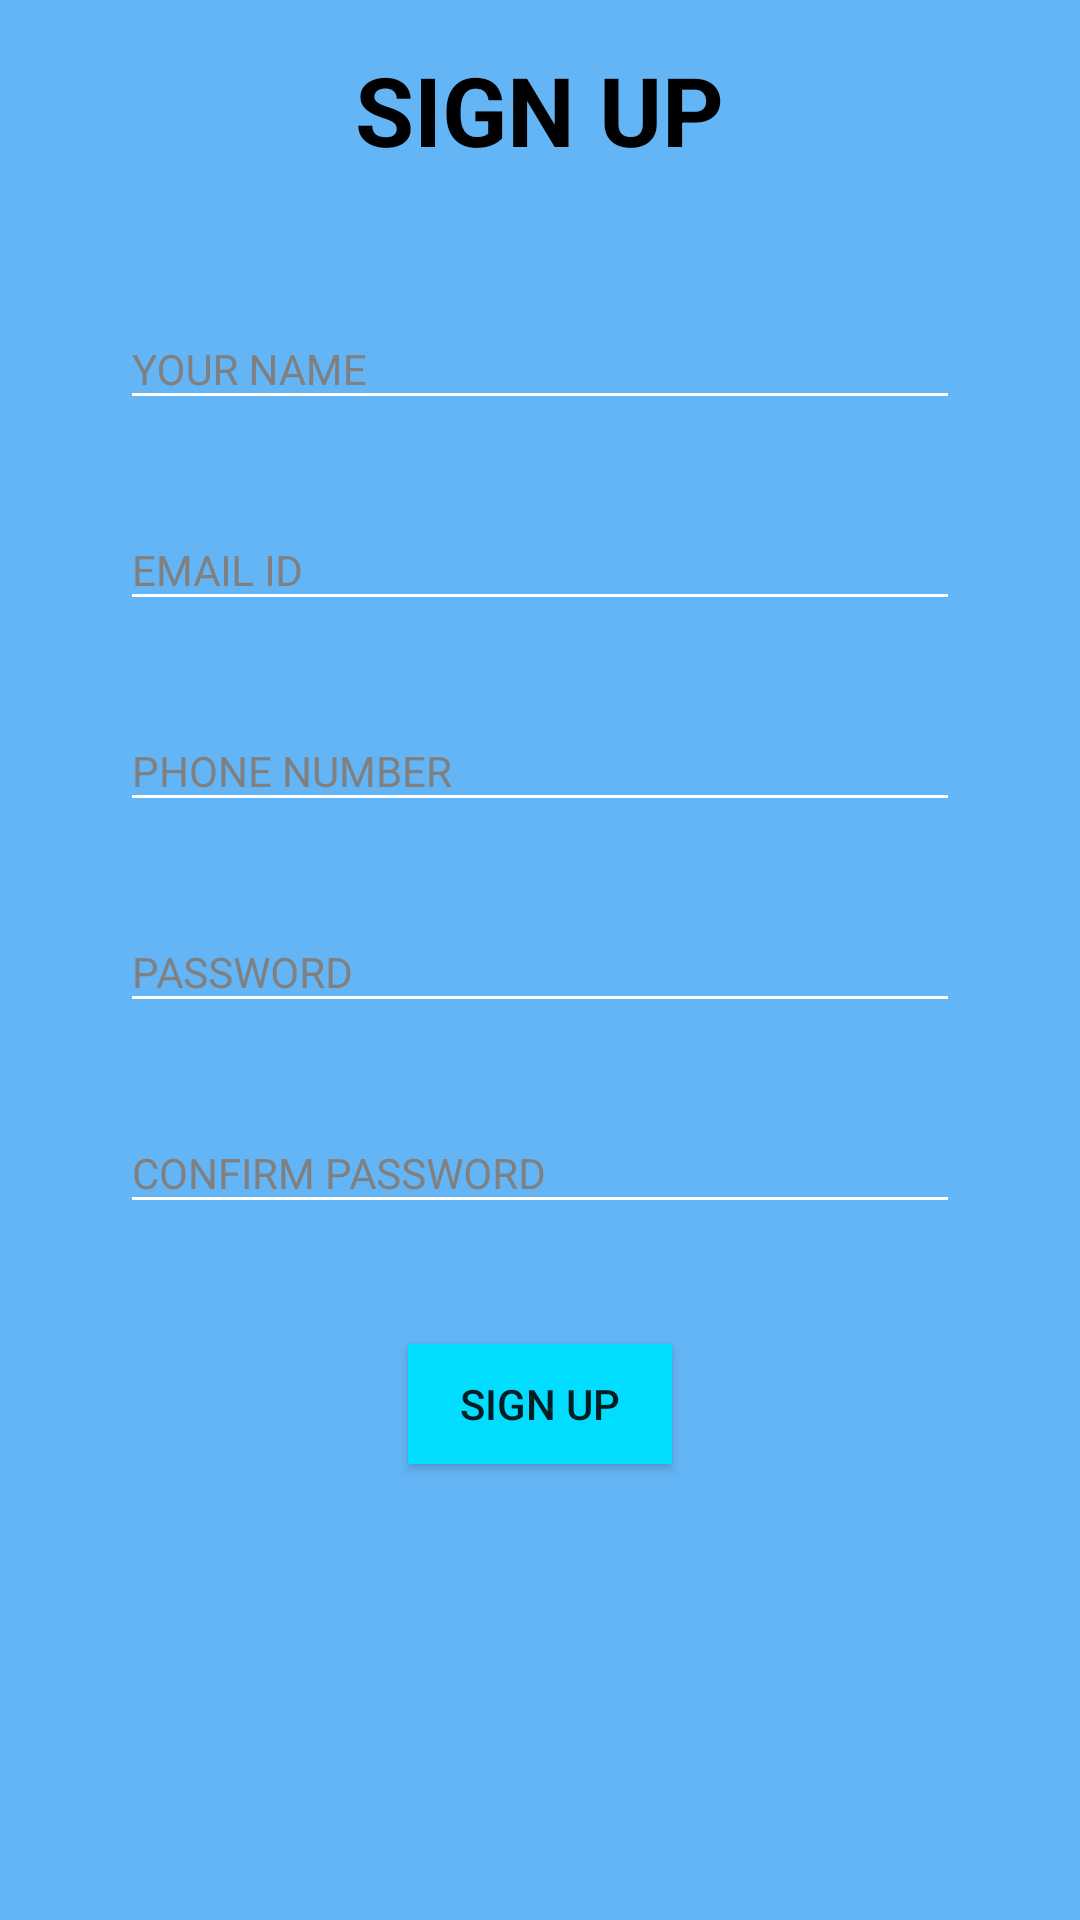

This screen was rendered from an Android layout file. Write that file and the resources it references.
<!-- AndroidManifest.xml: application theme AppTheme -->
<!-- res/layout/activity_sign_up.xml -->
<?xml version="1.0" encoding="utf-8"?>
<RelativeLayout xmlns:android="http://schemas.android.com/apk/res/android"
    xmlns:tools="http://schemas.android.com/tools"
    android:layout_width="match_parent"
    android:layout_height="match_parent"
    android:background="@drawable/activity_main_background"
    tools:context="com.example.savss.expensetracker.SignUpActivity">

    <TextView
        android:id="@+id/signUpTextView"
        android:layout_width="wrap_content"
        android:layout_height="wrap_content"
        android:layout_centerHorizontal="true"
        android:layout_marginTop="15dp"
        android:layout_marginBottom="15dp"
        android:text="@string/signUpButtonName"
        android:textColor="#000000"
        android:textSize="32sp"
        android:textStyle="bold" />

    <android.support.design.widget.TextInputLayout
        android:id="@+id/yourNameInputLayout"
        android:layout_width="match_parent"
        android:layout_height="wrap_content"
        android:layout_below="@+id/signUpTextView"
        android:layout_centerHorizontal="true"
        android:layout_marginStart="40dp"
        android:layout_marginTop="20dp"
        android:layout_marginEnd="40dp"
        android:inputType="textEmailAddress"
        android:textColorHint="#808080"
        android:theme="@style/EditTextHint">

        <EditText
            android:id="@+id/yourName"
            android:layout_width="match_parent"
            android:layout_height="wrap_content"
            android:hint="@string/userNameEditTextHint"
            android:inputType="textPersonName"
            android:textColor="#FFFFFF" />
    </android.support.design.widget.TextInputLayout>

    <android.support.design.widget.TextInputLayout
        android:id="@+id/emailAddressInputLayout"
        android:layout_width="match_parent"
        android:layout_height="wrap_content"
        android:layout_below="@+id/yourNameInputLayout"
        android:layout_centerHorizontal="true"
        android:layout_marginStart="40dp"
        android:layout_marginTop="20dp"
        android:layout_marginEnd="40dp"
        android:inputType="textEmailAddress"
        android:textColorHint="#808080"
        android:theme="@style/EditTextHint">

        <EditText
            android:id="@+id/emailAddress"
            android:layout_width="match_parent"
            android:layout_height="wrap_content"
            android:hint="@string/emailAddressEditTextHint"
            android:inputType="textEmailAddress"
            android:textColor="#FFFFFF" />
    </android.support.design.widget.TextInputLayout>

    <android.support.design.widget.TextInputLayout
        android:id="@+id/phoneNumberInputLayout"
        android:layout_width="match_parent"
        android:layout_height="wrap_content"
        android:layout_below="@+id/emailAddressInputLayout"
        android:layout_centerHorizontal="true"
        android:layout_marginStart="40dp"
        android:layout_marginTop="20dp"
        android:layout_marginEnd="40dp"
        android:inputType="textEmailAddress"
        android:textColorHint="#808080"
        android:theme="@style/EditTextHint">

        <EditText
            android:id="@+id/phoneNumber"
            android:layout_width="match_parent"
            android:layout_height="wrap_content"
            android:hint="@string/phoneNumberEditTextHint"
            android:inputType="phone"
            android:textColor="#FFFFFF" />

    </android.support.design.widget.TextInputLayout>

    <android.support.design.widget.TextInputLayout
        android:id="@+id/passwordInputLayout"
        android:layout_width="match_parent"
        android:layout_height="wrap_content"
        android:layout_below="@+id/phoneNumberInputLayout"
        android:layout_centerHorizontal="true"
        android:layout_marginStart="40dp"
        android:layout_marginTop="20dp"
        android:layout_marginEnd="40dp"
        android:inputType="textEmailAddress"
        android:textColorHint="#808080"
        android:theme="@style/EditTextHint">

        <EditText
            android:id="@+id/password"
            android:layout_width="match_parent"
            android:layout_height="wrap_content"
            android:hint="@string/passwordEditTextHint"
            android:inputType="textPassword"
            android:textColor="#FFFFFF" />
    </android.support.design.widget.TextInputLayout>

    <android.support.design.widget.TextInputLayout
        android:id="@+id/confirmPasswordInputLayout"
        android:layout_width="match_parent"
        android:layout_height="wrap_content"
        android:layout_below="@+id/passwordInputLayout"
        android:layout_centerHorizontal="true"
        android:layout_marginStart="40dp"
        android:layout_marginTop="20dp"
        android:layout_marginEnd="40dp"
        android:inputType="textEmailAddress"
        android:textColorHint="#808080"
        android:theme="@style/EditTextHint">

        <EditText
            android:id="@+id/confirmPassword"
            android:layout_width="match_parent"
            android:layout_height="wrap_content"
            android:hint="@string/confirmPasswordEditTextHint"
            android:inputType="textPassword"
            android:textColor="#FFFFFF" />
    </android.support.design.widget.TextInputLayout>

    <Button
        android:id="@+id/signUpButton"
        android:layout_width="wrap_content"
        android:layout_height="40dp"
        android:layout_below="@+id/confirmPasswordInputLayout"
        android:layout_centerHorizontal="true"
        android:layout_marginTop="40dp"
        android:background="@android:color/holo_blue_bright"
        android:onClick="signUpButton_onClick"
        android:text="@string/signUpButtonName" />

</RelativeLayout>
<!-- resources referenced by this layout -->
<resources>
  <!-- drawable activity_main_background (drawable) -->
  <?xml version="1.0" encoding="utf-8"?>
  <selector xmlns:android="http://schemas.android.com/apk/res/android">
      <item>
          <shape>
              <gradient
                  android:angle="270"
                  android:startColor="#64B5F6"
                  android:endColor="#64B5F6"
                  android:type="linear"/>
          </shape>
  
      </item>
  </selector>
  <string name="confirmPasswordEditTextHint">CONFIRM PASSWORD</string>
  <string name="emailAddressEditTextHint">EMAIL ID</string>
  <string name="passwordEditTextHint">PASSWORD</string>
  <string name="phoneNumberEditTextHint">PHONE NUMBER</string>
  <string name="signUpButtonName">SIGN UP</string>
  <string name="userNameEditTextHint">YOUR NAME</string>
  <style name="EditTextHint" parent="TextAppearance.AppCompat">
          <item name="colorAccent">@android:color/white</item>
          <item name="android:textColorHint">@color/BackgroundWhiteColor</item>
          <item name="colorControlNormal">@color/BackgroundWhiteColor</item>
          <item name="colorControlActivated">@color/BackgroundWhiteColor</item>
          <item name="colorControlHighlight">@color/BackgroundWhiteColor</item>
      </style>
  <style name="AppTheme" parent="Theme.AppCompat.Light.NoActionBar">
          
          <item name="colorPrimary">@color/colorPrimary</item>
          <item name="colorPrimaryDark">@color/colorPrimaryDark</item>
          <item name="colorAccent">@color/colorAccent</item>
      </style>
  <color name="BackgroundWhiteColor">#FFFF</color>
  <color name="colorPrimary">#073f70</color>
  <color name="colorPrimaryDark">#000000</color>
  <color name="colorAccent">#fbc02d</color>
</resources>
